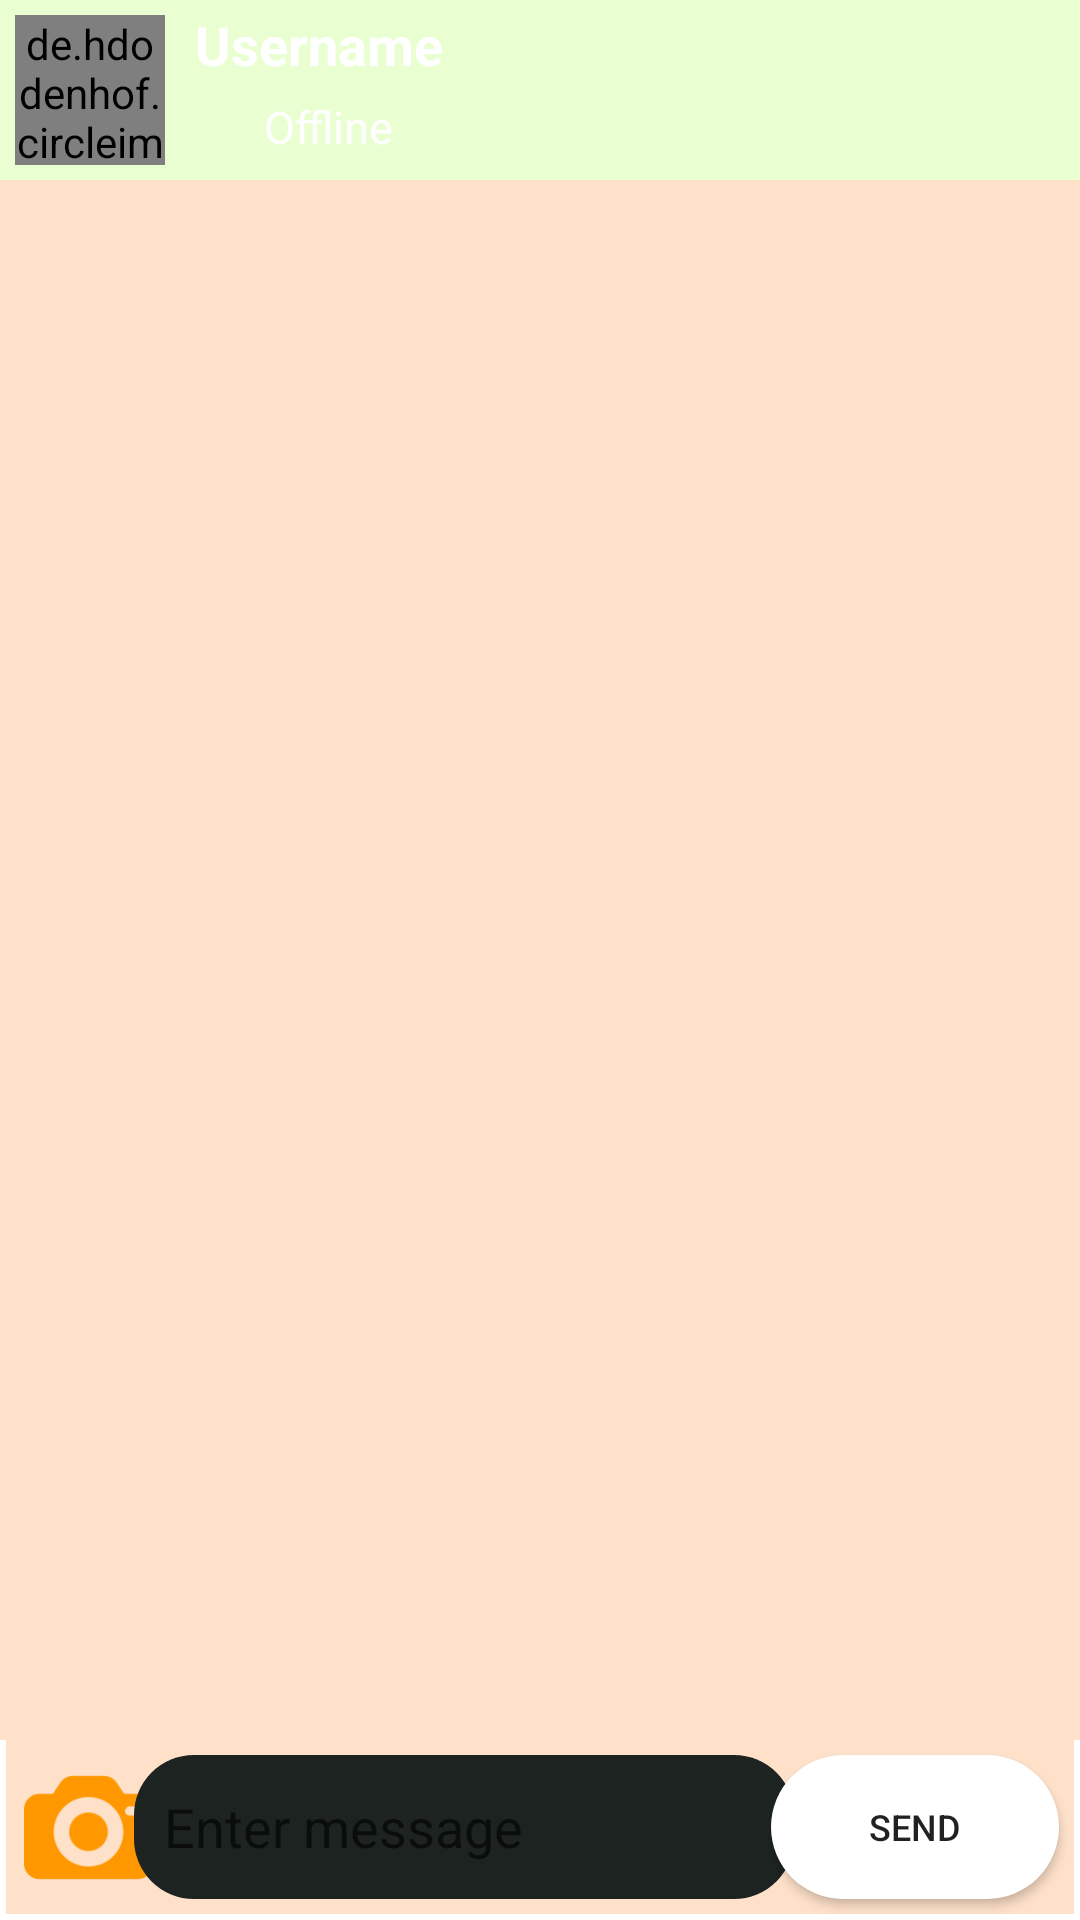

Layout XML and referenced resources for this Android screen:
<!-- AndroidManifest.xml: application theme Theme.TellMe -->
<!-- res/layout/fragment_chat_log.xml -->
<?xml version="1.0" encoding="utf-8"?>
<layout xmlns:tools="http://schemas.android.com/tools"
    xmlns:android="http://schemas.android.com/apk/res/android"
    xmlns:app="http://schemas.android.com/apk/res-auto">

    <androidx.constraintlayout.widget.ConstraintLayout
        android:layout_width="match_parent"
        android:layout_height="match_parent"
        tools:context=".view.ChatLogFragment">


        <include
            android:id="@+id/include"
            layout="@layout/top_bar_chat_log">

        </include>


        <androidx.recyclerview.widget.RecyclerView
            android:id="@+id/recyclerView2"
            android:layout_width="411dp"
            android:layout_height="0dp"
            android:padding="6dp"
            android:background="#FFE1C9"
            android:clipToPadding="false"
            android:paddingBottom="16dp"
            app:layoutManager="androidx.recyclerview.widget.LinearLayoutManager"
            app:layout_constraintBottom_toTopOf="@+id/linearLayout"
            app:layout_constraintEnd_toEndOf="parent"
            app:layout_constraintStart_toStartOf="parent"
            app:layout_constraintTop_toBottomOf="@+id/include">

        </androidx.recyclerview.widget.RecyclerView>

        <androidx.constraintlayout.widget.ConstraintLayout
            android:id="@+id/linearLayout"
            android:layout_width="match_parent"
            android:layout_height="wrap_content"
            android:layout_margin="2dp"
            android:background="#FFE1C9"
            app:layout_constraintBottom_toBottomOf="parent"
            app:layout_constraintEnd_toEndOf="parent"
            app:layout_constraintStart_toStartOf="parent">

            <ImageView
                android:id="@+id/cameraImageView"
                android:layout_width="45dp"
                android:layout_height="45dp"
                android:layout_gravity="center"
                android:layout_margin="5dp"
                android:layout_marginStart="16dp"
                android:padding="1dp"
                android:src="@drawable/camerapic"
                app:layout_constraintBottom_toBottomOf="parent"
                app:layout_constraintStart_toStartOf="parent"
                app:layout_constraintTop_toTopOf="parent"
                app:layout_constraintVertical_bias="0.538">

            </ImageView>

            <EditText
                android:id="@+id/sendmassegeTV"
                android:layout_width="220dp"
                android:layout_height="48dp"
                android:layout_gravity="center"
                android:layout_margin="5dp"
                android:layout_marginStart="12dp"
                android:background="@drawable/rounded_edittext_register_login"
                android:ems="10"
                android:hint="@string/enter_message_tv"
                android:inputType="textPersonName"
                android:padding="10dp"

                android:textColor="@color/black"
                android:textColorHint="#9C000000"
                app:layout_constraintBottom_toBottomOf="parent"
                app:layout_constraintEnd_toStartOf="@+id/sendmassageBtn"
                app:layout_constraintStart_toEndOf="@+id/cameraImageView"
                app:layout_constraintTop_toTopOf="parent" />

            <Button
                android:id="@+id/sendmassageBtn"


                android:layout_width="96dp"
                android:layout_height="48dp"
                android:layout_gravity="center"
                android:layout_margin="5dp"
                android:layout_marginEnd="16dp"
                android:background="@drawable/rounded_select_photo_button"
                android:text="@string/send_btn"
                android:textSize="12sp"
                app:layout_constraintBottom_toBottomOf="parent"
                app:layout_constraintEnd_toEndOf="parent"
                app:layout_constraintTop_toTopOf="parent"
                app:layout_constraintVertical_bias="0.6" />
        </androidx.constraintlayout.widget.ConstraintLayout>

    </androidx.constraintlayout.widget.ConstraintLayout>
</layout>
<!-- res/layout/top_bar_chat_log.xml (included above) -->
<?xml version="1.0" encoding="utf-8"?>
<androidx.constraintlayout.widget.ConstraintLayout xmlns:android="http://schemas.android.com/apk/res/android"
    xmlns:app="http://schemas.android.com/apk/res-auto"
    xmlns:tools="http://schemas.android.com/tools"
    android:layout_width="match_parent"
    android:background= "@drawable/layout_top_bar"
    android:layout_height="wrap_content">

    <ImageView
        android:id="@+id/back_arrow"
        android:layout_width="28dp"

        android:layout_height="25dp"
        android:layout_marginStart="10dp"
        android:layout_marginEnd="10dp"
        android:background="@drawable/arrow"
        app:layout_constraintBottom_toBottomOf="parent"
        app:layout_constraintEnd_toStartOf="@+id/profile_image"
        app:layout_constraintStart_toStartOf="parent"
        app:layout_constraintTop_toTopOf="parent"
        app:layout_constraintVertical_bias="0.542">

    </ImageView>

    <de.hdodenhof.circleimageview.CircleImageView
        android:id="@+id/profile_image"
        android:layout_width="50dp"
        android:layout_height="50dp"
        android:layout_margin="5dp"
        android:src="@drawable/images"
        app:layout_constraintBottom_toBottomOf="parent"
        app:layout_constraintEnd_toStartOf="@+id/linearLayout2"
        app:layout_constraintTop_toTopOf="parent">


    </de.hdodenhof.circleimageview.CircleImageView>

    <LinearLayout
        android:id="@+id/linearLayout2"
        android:layout_width="300dp"
        android:layout_height="wrap_content"
        android:layout_alignParentEnd="true"
        android:layout_toStartOf="@id/profile_image"
        android:orientation="vertical"
        app:layout_constraintBottom_toBottomOf="parent"
        app:layout_constraintEnd_toEndOf="parent"
        app:layout_constraintTop_toTopOf="parent">

        <TextView
            android:id="@+id/username"
            android:layout_width="160dp"
            android:layout_height="wrap_content"
            android:layout_marginStart="5dp"
            android:layout_marginLeft="5dp"
            android:layout_toEndOf="@+id/profile_image"
            android:text="Username"
            android:textAlignment="viewStart"
            android:textColor="@color/white"
            android:textSize="18sp"
            android:textStyle="bold">

        </TextView>

        <LinearLayout
            android:layout_width="match_parent"
            android:layout_height="match_parent"
            android:orientation="horizontal">

            <ImageView
                android:id="@+id/imageActiveState"

                android:layout_width="18dp"
                android:layout_height="18dp"
                android:layout_marginLeft="5dp"
                android:layout_marginTop="5dp"
                android:layout_marginRight="5dp"
                android:layout_marginBottom="5dp"
                android:background="@drawable/red_circle">

            </ImageView>

            <TextView
                android:id="@+id/activeState"
                android:layout_width="174dp"
                android:layout_height="wrap_content"
                android:layout_marginTop="5dp"
                android:layout_marginBottom="5dp"
                android:layout_toEndOf="@+id/profile_image"
                android:text="Offline"
                android:textAlignment="viewStart"
                android:textColor="@color/white"
                android:textSize="15sp"
                android:textStyle="normal"></TextView>
        </LinearLayout>


    </LinearLayout>

</androidx.constraintlayout.widget.ConstraintLayout>
<!-- resources referenced by this layout -->
<resources>
  <color name="black">#FF000000</color>
  <color name="white">#FFFFFFFF</color>
  <!-- drawable arrow: png bitmap (drawable-v24, 879 bytes) -->
  <!-- drawable camerapic: png bitmap (drawable, 5569 bytes) -->
  <!-- drawable images: png bitmap (drawable, 1756 bytes) -->
  <!-- drawable layout_top_bar (drawable) -->
  <?xml version="1.0" encoding="utf-8"?>
  <shape xmlns:android="http://schemas.android.com/apk/res/android">
      <solid android:color="@color/light_orange"/>
  
      <padding android:left="0dp" android:top="0dp" android:right="0dp" android:bottom="0dp" />
  
  </shape>
  <!-- drawable rounded_edittext_register_login (drawable) -->
  <?xml version="1.0" encoding="utf-8"?>
  <shape xmlns:android="http://schemas.android.com/apk/res/android">
      <corners android:radius="20dp"/>
      <solid android:color="@color/eerie_black"/>
  
  </shape>
  <!-- drawable rounded_select_photo_button (drawable) -->
  <?xml version="1.0" encoding="utf-8"?>
  <shape xmlns:android="http://schemas.android.com/apk/res/android">
      <solid android:color="#FFFFFF"/>
      <corners android:radius="75dp"/>
  </shape>
  <string name="enter_message_tv">Enter message</string>
  <string name="send_btn">Send</string>
  <style name="Theme.TellMe" parent="Theme.MaterialComponents.DayNight.DarkActionBar">
          
          <item name="colorPrimary">@color/eerie_black</item>
          <item name="colorPrimaryVariant">@color/powder_blue</item>
          <item name="colorOnPrimary">@color/white</item>
          
          <item name="colorSecondary">@color/teal_200</item>
          <item name="colorSecondaryVariant">@color/teal_700</item>
          <item name="colorOnSecondary">@color/white</item>
          
          <item name="android:statusBarColor" tools:targetApi="l">?attr/colorPrimary
          </item>
          
      </style>
  <color name="light_orange">#EAFFD1</color>
  <color name="eerie_black">#1c2321</color>
  <color name="powder_blue">#a9b4c2</color>
  <color name="teal_200">#FF03DAC5</color>
  <color name="teal_700">#FF018786</color>
</resources>
